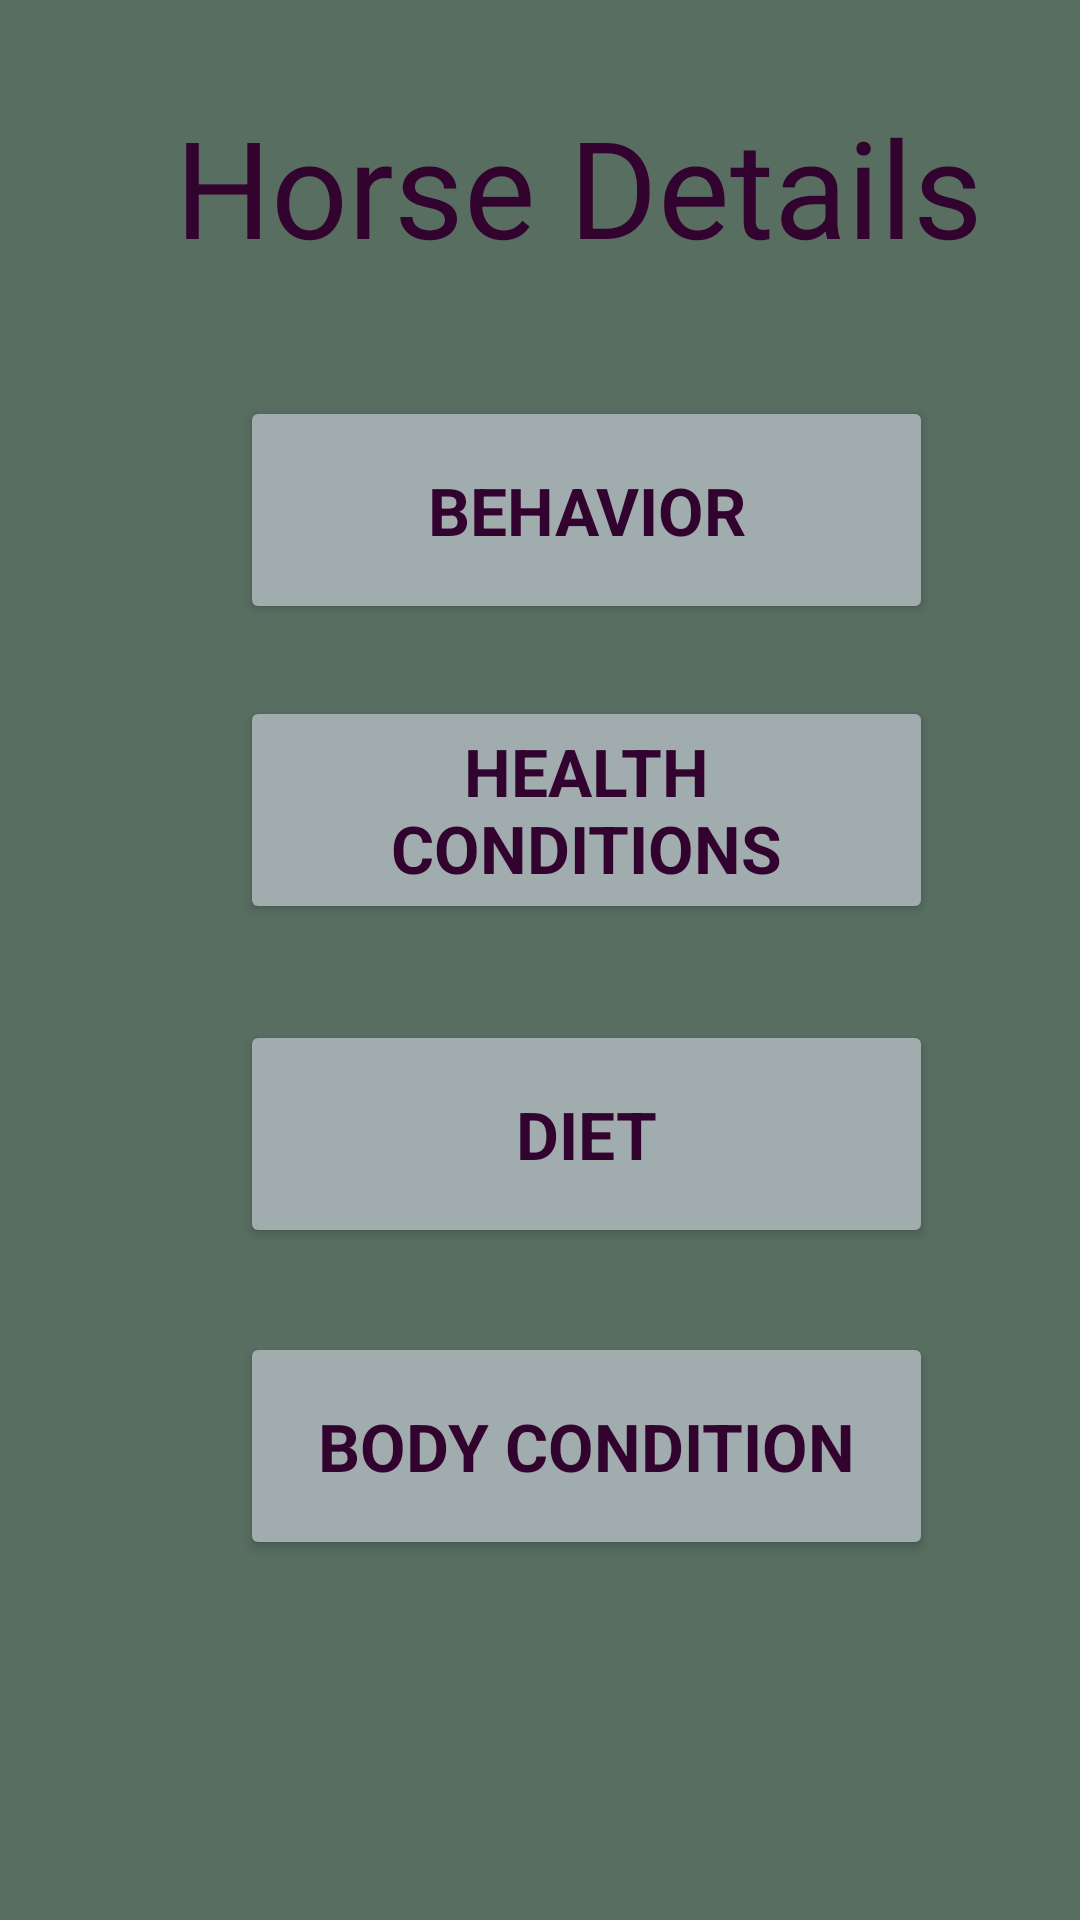

Write the Android layout XML for this screen, with the resource values it uses.
<!-- AndroidManifest.xml: application theme Theme.HorseAppTest -->
<!-- res/layout/horse_history.xml -->
<?xml version="1.0" encoding="utf-8"?>
<androidx.constraintlayout.widget.ConstraintLayout xmlns:android="http://schemas.android.com/apk/res/android"
    xmlns:app="http://schemas.android.com/apk/res-auto"
    xmlns:tools="http://schemas.android.com/tools"
    android:layout_width="match_parent"
    android:layout_height="match_parent"
    android:background="#586E61"
    android:backgroundTint="#586E61">

    <Button
        android:id="@+id/button13"
        android:layout_width="231dp"
        android:layout_height="76dp"
        android:layout_marginStart="80dp"
        android:layout_marginTop="32dp"
        android:text="BEHAVIOR"
        android:textAppearance="@style/TextAppearance.AppCompat.Large"
        android:textColor="#33032F"
        android:textStyle="bold"
        android:backgroundTint="#A0ACAD"
        app:layout_constraintStart_toStartOf="parent"
        app:layout_constraintTop_toBottomOf="@+id/textView7" />

    <Button
        android:id="@+id/button12"
        android:layout_width="231dp"
        android:layout_height="76dp"
        android:layout_marginStart="80dp"
        android:layout_marginTop="28dp"
        android:text="BODY CONDITION"
        android:textAppearance="@style/TextAppearance.AppCompat.Large"
        android:textColor="#33032F"
        android:textStyle="bold"
        android:backgroundTint="#A0ACAD"
        app:layout_constraintStart_toStartOf="parent"
        app:layout_constraintTop_toBottomOf="@+id/button11" />

    <Button
        android:id="@+id/button11"
        android:layout_width="231dp"
        android:layout_height="76dp"
        android:layout_marginStart="80dp"
        android:layout_marginTop="32dp"
        android:text="DIET"
        android:textAppearance="@style/TextAppearance.AppCompat.Large"
        android:textColor="#33032F"
        android:textStyle="bold"
        android:backgroundTint="#A0ACAD"
        app:layout_constraintStart_toStartOf="parent"
        app:layout_constraintTop_toBottomOf="@+id/button10" />

    <TextView
        android:id="@+id/textView7"
        android:layout_width="314dp"
        android:layout_height="68dp"
        android:layout_marginStart="36dp"
        android:layout_marginTop="32dp"
        android:text="Horse Details"
        android:textColor="#33032F"
        android:textAlignment="center"
        android:textAppearance="@style/TextAppearance.AppCompat.Display2"
        app:layout_constraintStart_toStartOf="parent"
        app:layout_constraintTop_toTopOf="parent" />

    <Button
        android:id="@+id/button10"
        android:layout_width="231dp"
        android:layout_height="76dp"
        android:layout_marginStart="80dp"
        android:layout_marginTop="24dp"
        android:backgroundTint="#A0ACAD"
        android:text="HEALTH CONDITIONS"
        android:textAppearance="@style/TextAppearance.AppCompat.Large"
        android:textColor="#33032F"
        android:textStyle="bold"
        app:layout_constraintStart_toStartOf="parent"
        app:layout_constraintTop_toBottomOf="@+id/button13" />


</androidx.constraintlayout.widget.ConstraintLayout>
<!-- resources referenced by this layout -->
<resources>
  <style name="Theme.HorseAppTest" parent="Theme.MaterialComponents.DayNight.DarkActionBar">
          
          <item name="colorPrimary">@color/purple_500</item>
          <item name="colorPrimaryVariant">@color/purple_700</item>
          <item name="colorOnPrimary">@color/white</item>
          
          <item name="colorSecondary">@color/teal_200</item>
          <item name="colorSecondaryVariant">@color/teal_700</item>
          <item name="colorOnSecondary">@color/black</item>
          
          <item name="android:statusBarColor">?attr/colorPrimaryVariant</item>
          
      </style>
  <!-- not gathered from this repository: default colours our renderer supplied (Android Studio template values) -->
  <color name="purple_500">#FF6200EE</color>
  <color name="purple_700">#FF3700B3</color>
  <color name="teal_200">#FF03DAC5</color>
  <color name="teal_700">#FF018786</color>
  <color name="black">#FF000000</color>
  <color name="white">#FFFFFFFF</color>
</resources>
